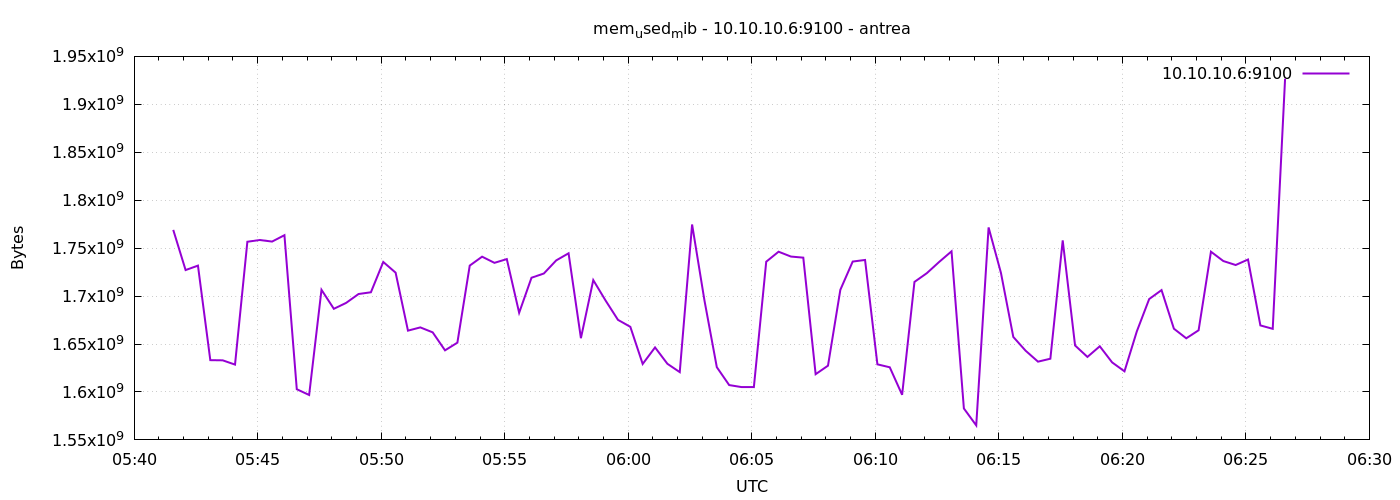

The data file committed next to this chart (first rows):
1777182095	1769025536
1777182125	1727139840
1777182155	1731772416
1777182185	1633169408
1777182215	1633001472
1777182245	1628540928
1777182275	1756659712
1777182305	1758494720
1777182335	1756852224
1777182365	1763512320
1777182395	1602842624
1777182425	1596850176
1777182455	1706536960
1777182485	1686728704
1777182515	1692938240
1777182545	1702166528
1777182575	1703972864
1777182605	1735573504
1777182635	1724428288
1777182665	1663959040
1777182695	1667334144
1777182725	1662173184
1777182755	1643401216
1777182785	1651421184
1777182815	1731784704
1777182845	1741090816
1777182875	1734672384
1777182905	1738571776
1777182935	1682571264
1777182965	1719136256
1777182995	1723547648
1777183025	1737216000
1777183055	1744621568
1777183085	1656078336
1777183115	1716649984
1777183145	1695272960
1777183175	1675177984
1777183205	1667932160
1777183235	1629200384
1777183265	1646444544
1777183295	1629380608
1777183325	1620688896
1777183355	1774694400
1777183385	1695444992
1777183415	1625870336
1777183445	1607184384
1777183475	1605087232
1777183505	1605070848
1777183535	1735856128
1777183565	1746276352
1777183595	1741225984
1777183625	1740087296
1777183655	1618534400
1777183685	1627418624
1777183715	1706536960
1777183745	1736003584
1777183775	1737674752
1777183805	1628807168
1777183835	1625731072
1777183865	1597026304
1777183895	1714782208
... 30 more rows
